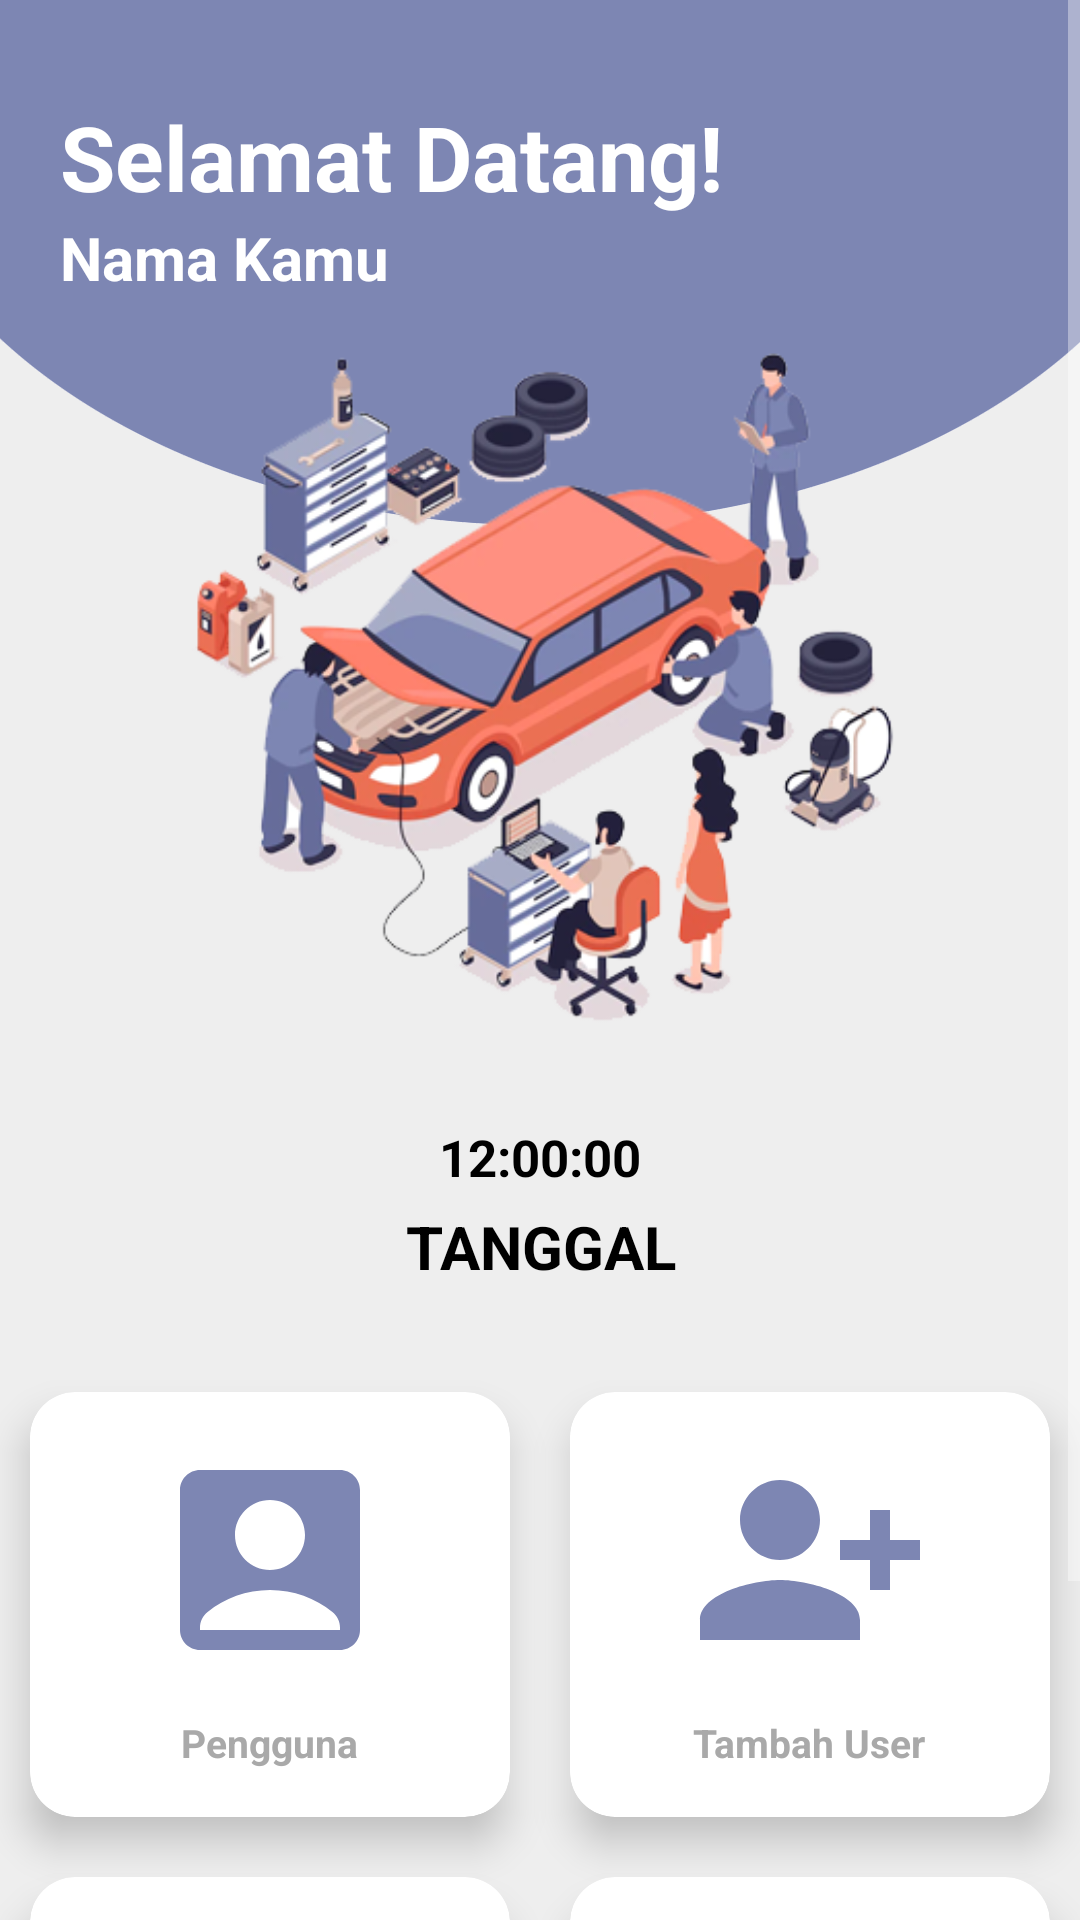

Write the Android layout XML for this screen, with the resource values it uses.
<!-- AndroidManifest.xml: application theme Theme.AppCompat.NoActionBar -->
<!-- res/layout/activity_manager.xml -->
<?xml version="1.0" encoding="utf-8"?>
<ScrollView xmlns:android="http://schemas.android.com/apk/res/android"
    xmlns:app="http://schemas.android.com/apk/res-auto"
    xmlns:tools="http://schemas.android.com/tools"
    android:layout_width="match_parent"
    android:layout_height="match_parent"
    android:background="@drawable/background2"
    tools:context=".manager.ManagerActivity" >

    <LinearLayout
        android:layout_width="match_parent"
        android:layout_height="match_parent"
        android:orientation="vertical">

        <RelativeLayout
            android:layout_width="match_parent"
            android:layout_height="wrap_content"
            android:layout_marginTop="32dp"
            android:layout_marginHorizontal="20dp">
            <TextView
                android:id="@+id/text"
                android:layout_width="wrap_content"
                android:layout_height="wrap_content"
                android:textSize="30sp"
                android:textStyle="bold"
                android:textColor="@color/white"
                android:text="Selamat Datang!"/>

            <TextView
                android:id="@+id/intNamaMan"
                android:layout_width="wrap_content"
                android:layout_height="wrap_content"
                android:layout_below="@id/text"
                android:text="Nama Kamu"
                android:textColor="@color/white"
                android:textSize="20sp"
                android:textStyle="bold" />

            <TextView
                android:id="@+id/idUserr"
                android:layout_width="wrap_content"
                android:layout_height="wrap_content"
                android:text="" />
        </RelativeLayout>

        <ImageView
            android:id="@+id/imageView3"
            android:layout_width="match_parent"
            android:layout_height="275dp"
            app:srcCompat="@drawable/pict" />

        <TextClock
            android:id="@+id/txt_jammm"
            android:layout_width="match_parent"
            android:layout_height="wrap_content"
            android:textSize="17sp"
            android:format12Hour="hh:mm:ss"
            android:textColor="@color/black"
            android:textStyle="bold"
            android:gravity="center"
            android:text="JAM" />

        <TextView
            android:id="@+id/txt_tglll"
            android:layout_width="match_parent"
            android:layout_height="wrap_content"
            android:textSize="20sp"
            android:textColor="@color/black"
            android:textStyle="bold"
            android:gravity="center"
            android:paddingTop="5dp"
            android:paddingBottom="25dp"
            android:text="TANGGAL" />

        <GridLayout
            android:layout_width="match_parent"
            android:layout_height="match_parent"
            android:columnCount="2"
            android:rowCount="3"
            android:alignmentMode="alignMargins"
            android:columnOrderPreserved="false">
            <androidx.cardview.widget.CardView
                android:clickable="true"
                android:onClick="listuser"
                android:layout_width="wrap_content"
                android:layout_height="wrap_content"
                app:cardBackgroundColor="@color/white"
                android:layout_columnWeight="1"
                android:layout_rowWeight="1"
                android:layout_margin="10dp"
                app:cardCornerRadius="15dp"
                app:cardElevation="8dp">
                <LinearLayout
                    android:padding="16sp"
                    android:gravity="center"
                    android:orientation="vertical"
                    android:layout_width="match_parent"
                    android:layout_height="match_parent">

                    <ImageView
                        android:layout_width="80dp"
                        android:layout_height="80dp"
                        android:src="@drawable/ic_profile" />
                    <TextView
                        android:layout_marginTop="12dp"
                        android:layout_width="wrap_content"
                        android:layout_height="wrap_content"
                        android:textSize="13sp"
                        android:text="Pengguna"
                        android:textColor="@color/darker_gray"
                        android:textStyle="bold"/>
                </LinearLayout>
            </androidx.cardview.widget.CardView>
            <androidx.cardview.widget.CardView
                android:layout_width="wrap_content"
                android:layout_height="wrap_content"
                app:cardBackgroundColor="@color/white"
                android:clickable="true"
                android:onClick="tambahuser"
                android:layout_columnWeight="1"
                android:layout_rowWeight="1"
                android:layout_margin="10dp"
                app:cardCornerRadius="15dp"
                app:cardElevation="8dp">
                <LinearLayout
                    android:padding="16sp"
                    android:gravity="center"
                    android:orientation="vertical"
                    android:layout_width="match_parent"
                    android:layout_height="match_parent">

                    <ImageView
                        android:layout_width="80dp"
                        android:layout_height="80dp"
                        android:src="@drawable/ic_tambahuser" />
                    <TextView
                        android:layout_marginTop="12dp"
                        android:layout_width="wrap_content"
                        android:layout_height="wrap_content"
                        android:textSize="13sp"
                        android:text="Tambah User"
                        android:textColor="@color/darker_gray"
                        android:textStyle="bold"/>
                </LinearLayout>
            </androidx.cardview.widget.CardView>
            <androidx.cardview.widget.CardView
                android:layout_width="wrap_content"
                android:layout_height="wrap_content"
                app:cardBackgroundColor="@color/white"
                android:clickable="true"
                android:onClick="history"
                android:layout_columnWeight="1"
                android:layout_rowWeight="1"
                android:layout_margin="10dp"
                app:cardCornerRadius="15dp"
                app:cardElevation="8dp">
                <LinearLayout
                    android:padding="16sp"
                    android:gravity="center"
                    android:orientation="vertical"
                    android:layout_width="match_parent"
                    android:layout_height="match_parent">

                    <ImageView
                        android:layout_width="80dp"
                        android:layout_height="80dp"
                        android:src="@drawable/ic_history" />
                    <TextView
                        android:layout_marginTop="12dp"
                        android:layout_width="wrap_content"
                        android:layout_height="wrap_content"
                        android:textSize="13sp"
                        android:text="History"
                        android:textColor="@color/darker_gray"
                        android:textStyle="bold"/>
                </LinearLayout>
            </androidx.cardview.widget.CardView>
            <androidx.cardview.widget.CardView
                android:layout_width="wrap_content"
                android:layout_height="wrap_content"
                app:cardBackgroundColor="@color/white"
                android:layout_columnWeight="1"
                android:layout_rowWeight="1"
                android:clickable="true"
                android:onClick="keluar"
                android:layout_margin="10dp"
                app:cardCornerRadius="15dp"
                app:cardElevation="8dp">
                <LinearLayout
                    android:padding="16sp"
                    android:gravity="center"
                    android:orientation="vertical"
                    android:layout_width="match_parent"
                    android:layout_height="match_parent">

                    <ImageView
                        android:layout_width="80dp"
                        android:layout_height="80dp"
                        android:src="@drawable/ic_exit" />
                    <TextView
                        android:layout_marginTop="12dp"
                        android:layout_width="wrap_content"
                        android:layout_height="wrap_content"
                        android:textSize="13sp"
                        android:text="Keluar"
                        android:textColor="@color/darker_gray"
                        android:textStyle="bold"/>
                </LinearLayout>
            </androidx.cardview.widget.CardView>
        </GridLayout>
    </LinearLayout>
</ScrollView>
<!-- resources referenced by this layout -->
<resources>
  <color name="black">#FF000000</color>
  <color name="darker_gray">#a9a9a9</color>
  <color name="white">#FFFFFFFF</color>
  <!-- drawable background2: png bitmap (drawable, 15928 bytes) -->
  <!-- drawable ic_exit (drawable) -->
  <vector xmlns:android="http://schemas.android.com/apk/res/android"
      android:width="24dp"
      android:height="24dp"
      android:viewportWidth="24"
      android:viewportHeight="24"
      android:tint="@color/accent_apk">
    <path
        android:fillColor="@android:color/white"
        android:pathData="M10.09,15.59L11.5,17l5,-5 -5,-5 -1.41,1.41L12.67,11H3v2h9.67l-2.58,2.59zM19,3H5c-1.11,0 -2,0.9 -2,2v4h2V5h14v14H5v-4H3v4c0,1.1 0.89,2 2,2h14c1.1,0 2,-0.9 2,-2V5c0,-1.1 -0.9,-2 -2,-2z"/>
  </vector>
  <!-- drawable ic_history (drawable) -->
  <vector xmlns:android="http://schemas.android.com/apk/res/android"
      android:width="24dp"
      android:height="24dp"
      android:viewportWidth="24"
      android:viewportHeight="24"
      android:tint="@color/accent_apk">
    <path
        android:fillColor="@android:color/white"
        android:pathData="M11.99,2C6.47,2 2,6.48 2,12s4.47,10 9.99,10C17.52,22 22,17.52 22,12S17.52,2 11.99,2zM12,20c-4.42,0 -8,-3.58 -8,-8s3.58,-8 8,-8 8,3.58 8,8 -3.58,8 -8,8z"/>
    <path
        android:fillColor="@android:color/white"
        android:pathData="M12.5,7H11v6l5.25,3.15 0.75,-1.23 -4.5,-2.67z"/>
  </vector>
  <!-- drawable ic_profile (drawable) -->
  <vector xmlns:android="http://schemas.android.com/apk/res/android"
      android:width="24dp"
      android:height="24dp"
      android:viewportWidth="24"
      android:viewportHeight="24"
      android:tint="@color/accent_apk">
    <path
        android:fillColor="@android:color/white"
        android:pathData="M19,3H5C3.9,3 3,3.9 3,5v14c0,1.1 0.9,2 2,2h14c1.1,0 2,-0.9 2,-2V5C21,3.9 20.1,3 19,3zM12,6c1.93,0 3.5,1.57 3.5,3.5c0,1.93 -1.57,3.5 -3.5,3.5s-3.5,-1.57 -3.5,-3.5C8.5,7.57 10.07,6 12,6zM19,19H5v-0.23c0,-0.62 0.28,-1.2 0.76,-1.58C7.47,15.82 9.64,15 12,15s4.53,0.82 6.24,2.19c0.48,0.38 0.76,0.97 0.76,1.58V19z"/>
  </vector>
  <!-- drawable ic_tambahuser (drawable) -->
  <vector xmlns:android="http://schemas.android.com/apk/res/android"
      android:width="24dp"
      android:height="24dp"
      android:viewportWidth="24"
      android:viewportHeight="24"
      android:tint="@color/accent_apk">
    <path
        android:fillColor="@android:color/white"
        android:pathData="M13,8c0,-2.21 -1.79,-4 -4,-4S5,5.79 5,8s1.79,4 4,4S13,10.21 13,8zM15,10v2h3v3h2v-3h3v-2h-3V7h-2v3H15zM1,18v2h16v-2c0,-2.66 -5.33,-4 -8,-4S1,15.34 1,18z"/>
  </vector>
  <!-- drawable pict: png bitmap (drawable, 119880 bytes) -->
  <color name="accent_apk">#7d86b3</color>
</resources>
